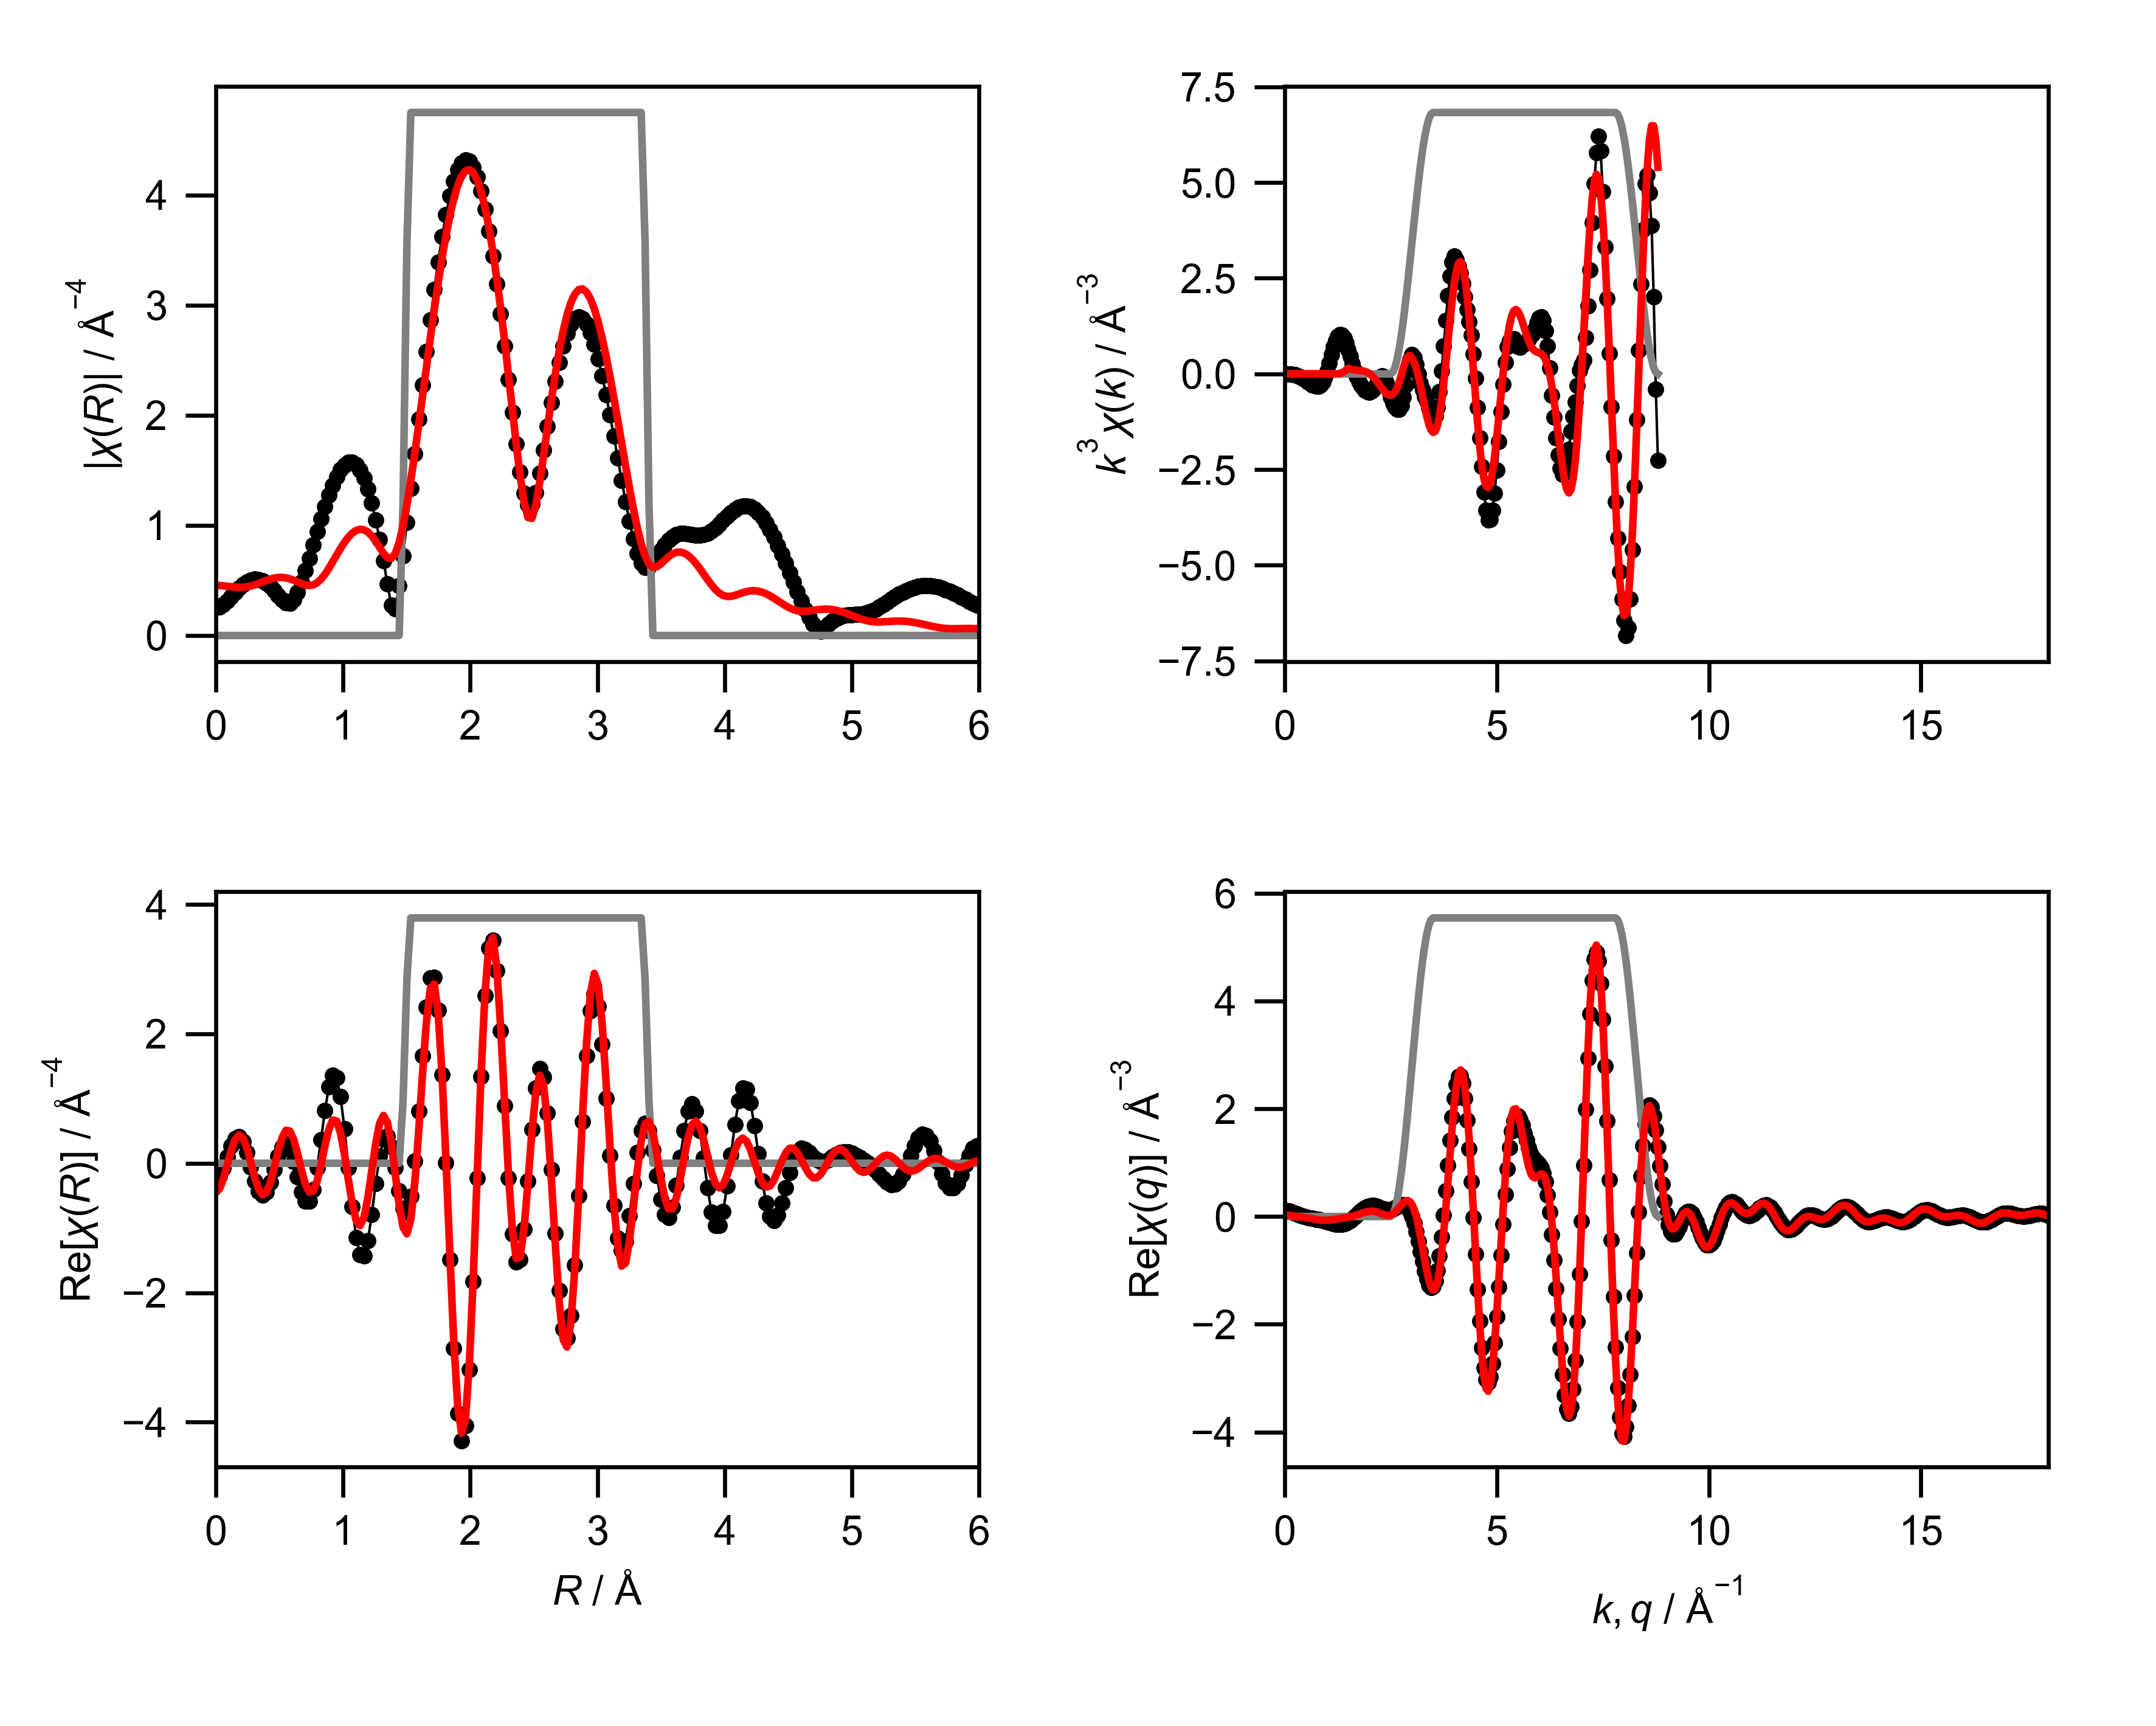

The table this chart was drawn from, first rows:
mea_k, mea_chik, mea_k3chik, mea_r, mea_chir_mag, mea_chir_re, mea_chir_im, mea_q, mea_chiq_mag, mea_chiq_re, mea_chiq_im, fit_k, fit_chik, fit_k3chik, fit_r, fit_chir_mag, fit_chir_re, fit_chir_im, fit_q, fit_chiq_mag, fit_chiq_re, fit_chiq_im, win_k, win_r
0.0, -2.056, -0.0, 0.0, 0.2509, -0.2509, 0.0, 0.0, 0.1124, 0.1115, 0.01426, 0.0, -0.01569, -0.0, 0.0, 0.4545, -0.4545, 0.0, 0.0, 0.06245, 0.03895, 0.04881, 0.0, 0.0
0.05, -1.988, -0.0002486, 0.03068, 0.2594, -0.2034, 0.161, 0.05, 0.1121, 0.1071, 0.03305, 0.05, -0.01534, -1.9172128998728026e-06, 0.03068, 0.4536, -0.397, 0.2194, 0.05, 0.05969, 0.03025, 0.05146, 0.0, 0.0
0.1, -1.921, -0.001921, 0.06136, 0.2828, -0.0743, 0.2729, 0.1, 0.1112, 0.09919, 0.05027, 0.1, -0.01498, -1.4984869353559528e-05, 0.06136, 0.451, -0.2392, 0.3824, 0.1, 0.057, 0.02222, 0.05249, 0.0, 0.0
0.15, -1.854, -0.006256, 0.09204, 0.3161, 0.1002, 0.2998, 0.15, 0.1099, 0.08841, 0.06524, 0.15, -0.0144, -4.858685998660236e-05, 0.09204, 0.4473, -0.02176, 0.4468, 0.15, 0.05454, 0.01515, 0.0524, 0.0, 0.0
0.2, -1.785, -0.01428, 0.1227, 0.3542, 0.2701, 0.2292, 0.2, 0.1081, 0.07546, 0.07747, 0.2, -0.01357, -0.0001086, 0.1227, 0.4432, 0.1994, 0.3958, 0.2, 0.05246, 0.009108, 0.05166, 0.0, 0.0
0.25, -1.715, -0.0268, 0.1534, 0.393, 0.3858, 0.07495, 0.25, 0.1061, 0.0611, 0.08669, 0.25, -0.01251, -0.0001955, 0.1534, 0.4397, 0.367, 0.2421, 0.25, 0.0509, 0.00398, 0.05074, 0.0, 0.0
0.3, -1.644, -0.04438, 0.1841, 0.4293, 0.4107, -0.1252, 0.3, 0.1037, 0.04612, 0.09286, 0.3, -0.01123, -0.0003032, 0.1841, 0.4378, 0.4371, 0.02509, 0.3, 0.04998, -0.0004974, 0.04998, 0.0, 0.0
0.35, -1.57, -0.06731, 0.2148, 0.4609, 0.3317, -0.3199, 0.35, 0.1011, 0.03124, 0.09615, 0.35, -0.009733, -0.0004173, 0.2148, 0.4385, 0.3905, -0.1994, 0.35, 0.04979, -0.004687, 0.04957, 0.0, 0.0
0.4, -1.494, -0.09559, 0.2454, 0.4858, 0.1634, -0.4575, 0.4, 0.09842, 0.01707, 0.09693, 0.4, -0.008049, -0.0005151, 0.2454, 0.4424, 0.238, -0.3729, 0.4, 0.05031, -0.008979, 0.0495, 0.0, 0.0
0.45, -1.413, -0.1288, 0.2761, 0.5028, -0.05563, -0.4998, 0.45, 0.09577, 0.004042, 0.09568, 0.45, -0.006216, -0.0005664, 0.2761, 0.4497, 0.0176, -0.4494, 0.45, 0.0515, -0.01373, 0.04963, 0.0, 0.0
0.5, -1.328, -0.166, 0.3068, 0.5109, -0.2721, -0.4324, 0.5, 0.09328, -0.007586, 0.09297, 0.5, -0.004287, -0.0005359, 0.3068, 0.4601, -0.2146, -0.407, 0.5, 0.05323, -0.01917, 0.04966, 0.0, 0.0
0.55, -1.236, -0.2056, 0.3375, 0.5093, -0.432, -0.2698, 0.55, 0.09113, -0.01778, 0.08938, 0.55, -0.002335, -0.0003885, 0.3375, 0.4728, -0.3986, -0.2543, 0.55, 0.05536, -0.02543, 0.04918, 0.0, 0.0
0.6, -1.137, -0.2455, 0.3682, 0.4977, -0.4951, -0.05142, 0.6, 0.08947, -0.02667, 0.08541, 0.6, -0.0004476, -9.667766147742622e-05, 0.3682, 0.4866, -0.4858, -0.02815, 0.6, 0.05774, -0.03242, 0.04777, 0.0, 0.0
0.65, -1.027, -0.2821, 0.3988, 0.4763, -0.4458, 0.1676, 0.65, 0.08851, -0.03458, 0.08147, 0.65, 0.001271, 0.0003489, 0.3988, 0.5002, -0.4517, 0.2151, 0.65, 0.06019, -0.0399, 0.04507, 0.0, 0.0
0.7, -0.906, -0.3108, 0.4295, 0.4457, -0.2983, 0.3311, 0.7, 0.08838, -0.04192, 0.07781, 0.7, 0.002707, 0.0009285, 0.4295, 0.5123, -0.3022, 0.4137, 0.7, 0.0626, -0.0475, 0.04078, 0.0, 0.0
0.75, -0.773, -0.3261, 0.4602, 0.4076, -0.09356, 0.3967, 0.75, 0.08924, -0.04917, 0.07448, 0.75, 0.00375, 0.001582, 0.4602, 0.5216, -0.07316, 0.5164, 0.75, 0.06484, -0.05472, 0.03479, 0.0, 0.0
0.8, -0.6241, -0.3196, 0.4909, 0.3653, 0.1109, 0.348, 0.8, 0.09118, -0.05679, 0.07133, 0.8, 0.004304, 0.002204, 0.4909, 0.5269, 0.1789, 0.4956, 0.8, 0.06681, -0.06105, 0.02714, 0.0, 0.0
0.85, -0.4589, -0.2819, 0.5216, 0.3247, 0.2558, 0.2, 0.85, 0.09422, -0.06517, 0.06805, 0.85, 0.004304, 0.002643, 0.5216, 0.5277, 0.3904, 0.355, 0.85, 0.06845, -0.06602, 0.01807, 0.0, 0.0
0.9, -0.2843, -0.2073, 0.5522, 0.2963, 0.2963, -0.003433, 0.9, 0.09834, -0.07456, 0.06413, 0.9, 0.003742, 0.002728, 0.5522, 0.5236, 0.5074, 0.1291, 0.9, 0.0697, -0.06925, 0.007962, 0.0, 0.0
0.95, -0.1054, -0.09038, 0.5829, 0.2939, 0.2151, -0.2002, 0.95, 0.1035, -0.08502, 0.05899, 0.95, 0.002682, 0.002299, 0.5829, 0.5147, 0.4993, -0.125, 0.95, 0.07055, -0.0705, -0.002695, 0.0, 0.0
1.0, 0.07296, 0.07296, 0.6136, 0.3269, 0.02897, -0.3256, 1.0, 0.1095, -0.09638, 0.05197, 1.0, 0.001279, 0.001279, 0.6136, 0.5019, 0.3674, -0.3419, 1.0, 0.07099, -0.06972, -0.01336, 0.0, 0.0
1.05, 0.242, 0.2801, 0.6443, 0.3931, -0.2136, -0.33, 1.05, 0.1163, -0.1083, 0.04248, 1.05, -0.0002067, -0.0002393, 0.6443, 0.4866, 0.1457, -0.4643, 1.05, 0.07106, -0.06705, -0.02353, 0.0, 0.0
1.1, 0.3753, 0.4995, 0.675, 0.4832, -0.4428, -0.1935, 1.1, 0.1237, -0.12, 0.03, 1.1, -0.001417, -0.001887, 0.675, 0.4714, -0.1077, -0.4589, 1.1, 0.07082, -0.06278, -0.03277, 0.0, 0.0
1.15, 0.4635, 0.705, 0.7056, 0.5887, -0.585, 0.06627, 1.15, 0.1316, -0.1308, 0.01418, 1.15, -0.00191, -0.002905, 0.7056, 0.4593, -0.3244, -0.3252, 1.15, 0.07034, -0.05729, -0.04082, 0.0, 0.0
1.2, 0.5063, 0.875, 0.7363, 0.7032, -0.5813, 0.3956, 1.2, 0.1399, -0.1398, -0.005046, 1.2, -0.001194, -0.002063, 0.7363, 0.4542, -0.4438, -0.0968, 1.2, 0.06976, -0.05103, -0.04756, 0.0, 0.0
1.25, 0.5038, 0.9839, 0.767, 0.822, -0.405, 0.7153, 1.25, 0.1483, -0.1457, -0.0275, 1.25, 0.001214, 0.002371, 0.767, 0.4598, -0.4289, 0.1658, 1.25, 0.06921, -0.04442, -0.05308, 0.0, 0.0
1.3, 0.47, 1.033, 0.7977, 0.9415, -0.07083, 0.9389, 1.3, 0.1568, -0.1477, -0.05267, 1.3, 0.005718, 0.01256, 0.7977, 0.4786, -0.2772, 0.3902, 1.3, 0.06886, -0.03777, -0.05758, 0.0, 0.0
1.35, 0.4113, 1.012, 0.8283, 1.058, 0.3649, 0.9936, 1.35, 0.1653, -0.1448, -0.07972, 1.35, 0.01256, 0.03091, 0.8283, 0.5111, -0.02279, 0.5106, 1.35, 0.06888, -0.03125, -0.06138, 0.0, 0.0
1.4, 0.3388, 0.9297, 0.859, 1.17, 0.8145, 0.8398, 1.4, 0.1735, -0.1362, -0.1075, 1.4, 0.02174, 0.05967, 0.859, 0.5558, 0.2708, 0.4854, 1.4, 0.06942, -0.02484, -0.06482, 0.0, 0.0
1.45, 0.2625, 0.8004, 0.8897, 1.273, 1.178, 0.4831, 1.45, 0.1815, -0.1216, -0.1347, 1.45, 0.03291, 0.1003, 0.8897, 0.6097, 0.5257, 0.3089, 1.45, 0.07061, -0.01836, -0.06818, 0.0, 0.0
1.5, 0.1868, 0.6303, 0.9204, 1.365, 1.365, -0.0233, 1.5, 0.189, -0.1008, -0.1599, 1.5, 0.04358, 0.1471, 0.9204, 0.6693, 0.6691, 0.01518, 1.5, 0.0725, -0.01148, -0.07158, 0.0, 0.0
1.55, 0.1223, 0.4554, 0.9511, 1.443, 1.318, -0.5878, 1.55, 0.196, -0.0743, -0.1813, 1.55, 0.03449, 0.1285, 0.9511, 0.7307, 0.6525, -0.3289, 1.55, 0.07509, -0.00379, -0.07499, 0.0, 0.0
1.6, 0.06444, 0.2639, 0.9817, 1.505, 1.028, -1.099, 1.6, 0.2022, -0.04279, -0.1977, 1.6, 0.02798, 0.1146, 0.9817, 0.7905, 0.4654, -0.639, 1.6, 0.07829, 0.005093, -0.07813, 0.0, 0.0
1.65, 0.01978, 0.08883, 1.012, 1.549, 0.5371, -1.452, 1.65, 0.2077, -0.007503, -0.2076, 1.65, 0.02327, 0.1045, 1.012, 0.8455, 0.1403, -0.8338, 1.65, 0.08196, 0.01544, -0.0805, 0.0, 0.0
1.7, -0.01292, -0.06345, 1.043, 1.572, -0.06554, -1.57, 1.7, 0.2122, 0.03001, -0.2101, 1.7, 0.02, 0.09825, 1.043, 0.8928, -0.2534, -0.8561, 1.7, 0.08591, 0.02731, -0.08145, 0.0, 0.0
1.75, -0.0348, -0.1865, 1.074, 1.573, -0.6652, -1.425, 1.75, 0.2157, 0.06792, -0.2047, 1.75, 0.01748, 0.0937, 1.074, 0.9298, -0.6249, -0.6886, 1.75, 0.08989, 0.04049, -0.08026, 0.0, 0.0
1.8, -0.04951, -0.2887, 1.104, 1.55, -1.145, -1.044, 1.8, 0.218, 0.1042, -0.1915, 1.8, 0.01496, 0.08726, 1.104, 0.9544, -0.8837, -0.3604, 1.8, 0.09368, 0.05442, -0.07625, 0.0, 0.0
1.85, -0.05851, -0.3704, 1.135, 1.502, -1.414, -0.507, 1.85, 0.219, 0.137, -0.1708, 1.85, 0.01228, 0.07774, 1.135, 0.9649, -0.9632, 0.05758, 1.85, 0.097, 0.06826, -0.06891, 0.0, 0.0
1.9, -0.06255, -0.429, 1.166, 1.428, -1.426, 0.07434, 1.9, 0.2186, 0.1645, -0.1439, 1.9, 0.00921, 0.06317, 1.166, 0.9601, -0.8378, 0.4689, 1.9, 0.09959, 0.08092, -0.05806, 0.0, 0.0
1.95, -0.06225, -0.4616, 1.197, 1.328, -1.195, 0.579, 1.95, 0.2167, 0.1853, -0.1123, 1.95, 0.005474, 0.04059, 1.197, 0.9397, -0.5327, 0.7741, 1.95, 0.1012, 0.09118, -0.04391, 0.0, 0.0
2.0, -0.05914, -0.4731, 1.227, 1.202, -0.7893, 0.9069, 2.0, 0.2132, 0.1984, -0.078, 2.0, 0.0009966, 0.007973, 1.227, 0.9045, -0.1194, 0.8965, 2.0, 0.1016, 0.09787, -0.02716, 0.0, 0.0
2.05, -0.05255, -0.4527, 1.258, 1.051, -0.3149, 1.002, 2.05, 0.2081, 0.2035, -0.04323, 2.05, -0.004289, -0.03695, 1.258, 0.8567, 0.2994, 0.8026, 2.05, 0.1004, 0.1, -0.008978, 0.0, 0.0
2.1, -0.04252, -0.3938, 1.289, 0.8749, 0.1071, 0.8683, 2.1, 0.2014, 0.2011, -0.01023, 2.1, -0.01007, -0.09325, 1.289, 0.8012, 0.6149, 0.5135, 2.1, 0.09753, 0.09711, 0.009066, 0.0, 0.0
2.15, -0.03097, -0.3078, 1.319, 0.6781, 0.3728, 0.5664, 2.15, 0.1932, 0.1922, 0.01894, 2.15, -0.01596, -0.1586, 1.319, 0.7465, 0.7394, 0.1028, 2.15, 0.09265, 0.08917, 0.02515, 0.0, 0.0
2.2, -0.01871, -0.1992, 1.35, 0.4677, 0.4218, 0.2022, 2.2, 0.1837, 0.1786, 0.04264, 2.2, -0.02175, -0.2316, 1.35, 0.7065, 0.6305, -0.3186, 2.2, 0.08555, 0.07693, 0.03743, 0.0, 0.0
2.25, -0.008558, -0.09748, 1.381, 0.2738, 0.2543, -0.1014, 2.25, 0.1733, 0.1626, 0.05987, 2.25, -0.02714, -0.3092, 1.381, 0.6995, 0.306, -0.629, 2.25, 0.07605, 0.06185, 0.04426, 0.0, 0.0
2.3, -0.004086, -0.04972, 1.411, 0.2448, -0.06682, -0.2355, 2.3, 0.1626, 0.1466, 0.07041, 2.3, -0.03177, -0.3866, 1.411, 0.7428, -0.1566, -0.7261, 2.3, 0.06405, 0.04606, 0.04451, 0.0, 0.0
2.35, -0.00676, -0.08772, 1.442, 0.45, -0.4291, -0.1353, 2.35, 0.1529, 0.1332, 0.07494, 2.35, -0.0352, -0.4568, 1.442, 0.8431, -0.6344, -0.5553, 2.35, 0.04966, 0.0322, 0.03781, 0.0, 0.0
2.4, -0.01687, -0.2332, 1.473, 0.7257, -0.6978, 0.1992, 2.4, 0.1457, 0.1249, 0.07509, 2.4, -0.03705, -0.5122, 1.473, 0.995, -0.9867, -0.1283, 2.4, 0.0339, 0.02314, 0.02478, 0.0, 0.25
2.45, -0.02819, -0.4145, 1.503, 1.025, -0.7498, 0.6984, 2.45, 0.1434, 0.1232, 0.07332, 2.45, -0.0372, -0.547, 1.503, 1.187, -1.089, 0.4735, 2.45, 0.02278, 0.02163, 0.007144, 0.0, 0.75
2.5, -0.03854, -0.6022, 1.534, 1.335, -0.5076, 1.235, 2.5, 0.1482, 0.1291, 0.07278, 2.5, -0.0356, -0.5562, 1.534, 1.41, -0.8658, 1.112, 2.5, 0.03236, 0.02993, -0.01228, 0.0, 1.0
2.55, -0.04593, -0.7615, 1.565, 1.65, 0.03547, 1.65, 2.55, 0.1619, 0.1424, 0.07699, 2.55, -0.03218, -0.5337, 1.565, 1.653, -0.315, 1.623, 2.55, 0.05763, 0.04937, -0.02972, 0.006156, 1.0
2.6, -0.0494, -0.8683, 1.595, 1.965, 0.8063, 1.792, 2.6, 0.1845, 0.1614, 0.08952, 2.6, -0.02696, -0.4738, 1.595, 1.91, 0.4845, 1.847, 2.6, 0.08974, 0.07997, -0.04071, 0.02447, 1.0
2.65, -0.05013, -0.9329, 1.626, 2.276, 1.661, 1.557, 2.65, 0.2155, 0.1832, 0.1135, 2.65, -0.01992, -0.3707, 1.626, 2.174, 1.383, 1.678, 2.65, 0.1268, 0.1202, -0.04054, 0.0545, 1.0
2.7, -0.04728, -0.9307, 1.657, 2.579, 2.412, 0.9129, 2.7, 0.2538, 0.2038, 0.1513, 2.7, -0.01117, -0.2199, 1.657, 2.441, 2.187, 1.084, 2.7, 0.1685, 0.1667, -0.02482, 0.09549, 1.0
2.75, -0.03956, -0.8227, 1.687, 2.868, 2.867, -0.07629, 2.75, 0.2985, 0.2181, 0.2039, 2.75, -0.001532, -0.03187, 1.687, 2.704, 2.701, 0.1268, 2.75, 0.2147, 0.2145, 0.009974, 0.1464, 1.0
2.8, -0.02745, -0.6027, 1.718, 3.141, 2.876, -1.262, 2.8, 0.3488, 0.2201, 0.2706, 2.8, 0.007592, 0.1667, 1.718, 2.96, 2.771, -1.042, 2.8, 0.2654, 0.2571, 0.06584, 0.2061, 1.0
2.85, -0.01235, -0.286, 1.749, 3.393, 2.367, -2.431, 2.85, 0.4043, 0.2042, 0.3489, 2.85, 0.0147, 0.3404, 1.749, 3.203, 2.318, -2.21, 2.85, 0.3206, 0.2871, 0.1427, 0.273, 1.0
2.9, 0.003487, 0.08505, 1.779, 3.621, 1.367, -3.353, 2.9, 0.4644, 0.1649, 0.4342, 2.9, 0.01858, 0.453, 1.779, 3.429, 1.371, -3.143, 2.9, 0.3803, 0.2965, 0.2381, 0.3455, 1.0
2.95, 0.01457, 0.374, 1.81, 3.821, 0.01036, -3.821, 2.95, 0.529, 0.09786, 0.5199, 2.95, 0.01872, 0.4806, 1.81, 3.634, 0.05944, -3.634, 2.95, 0.4445, 0.278, 0.3469, 0.4218, 1.0
... 541 more rows
